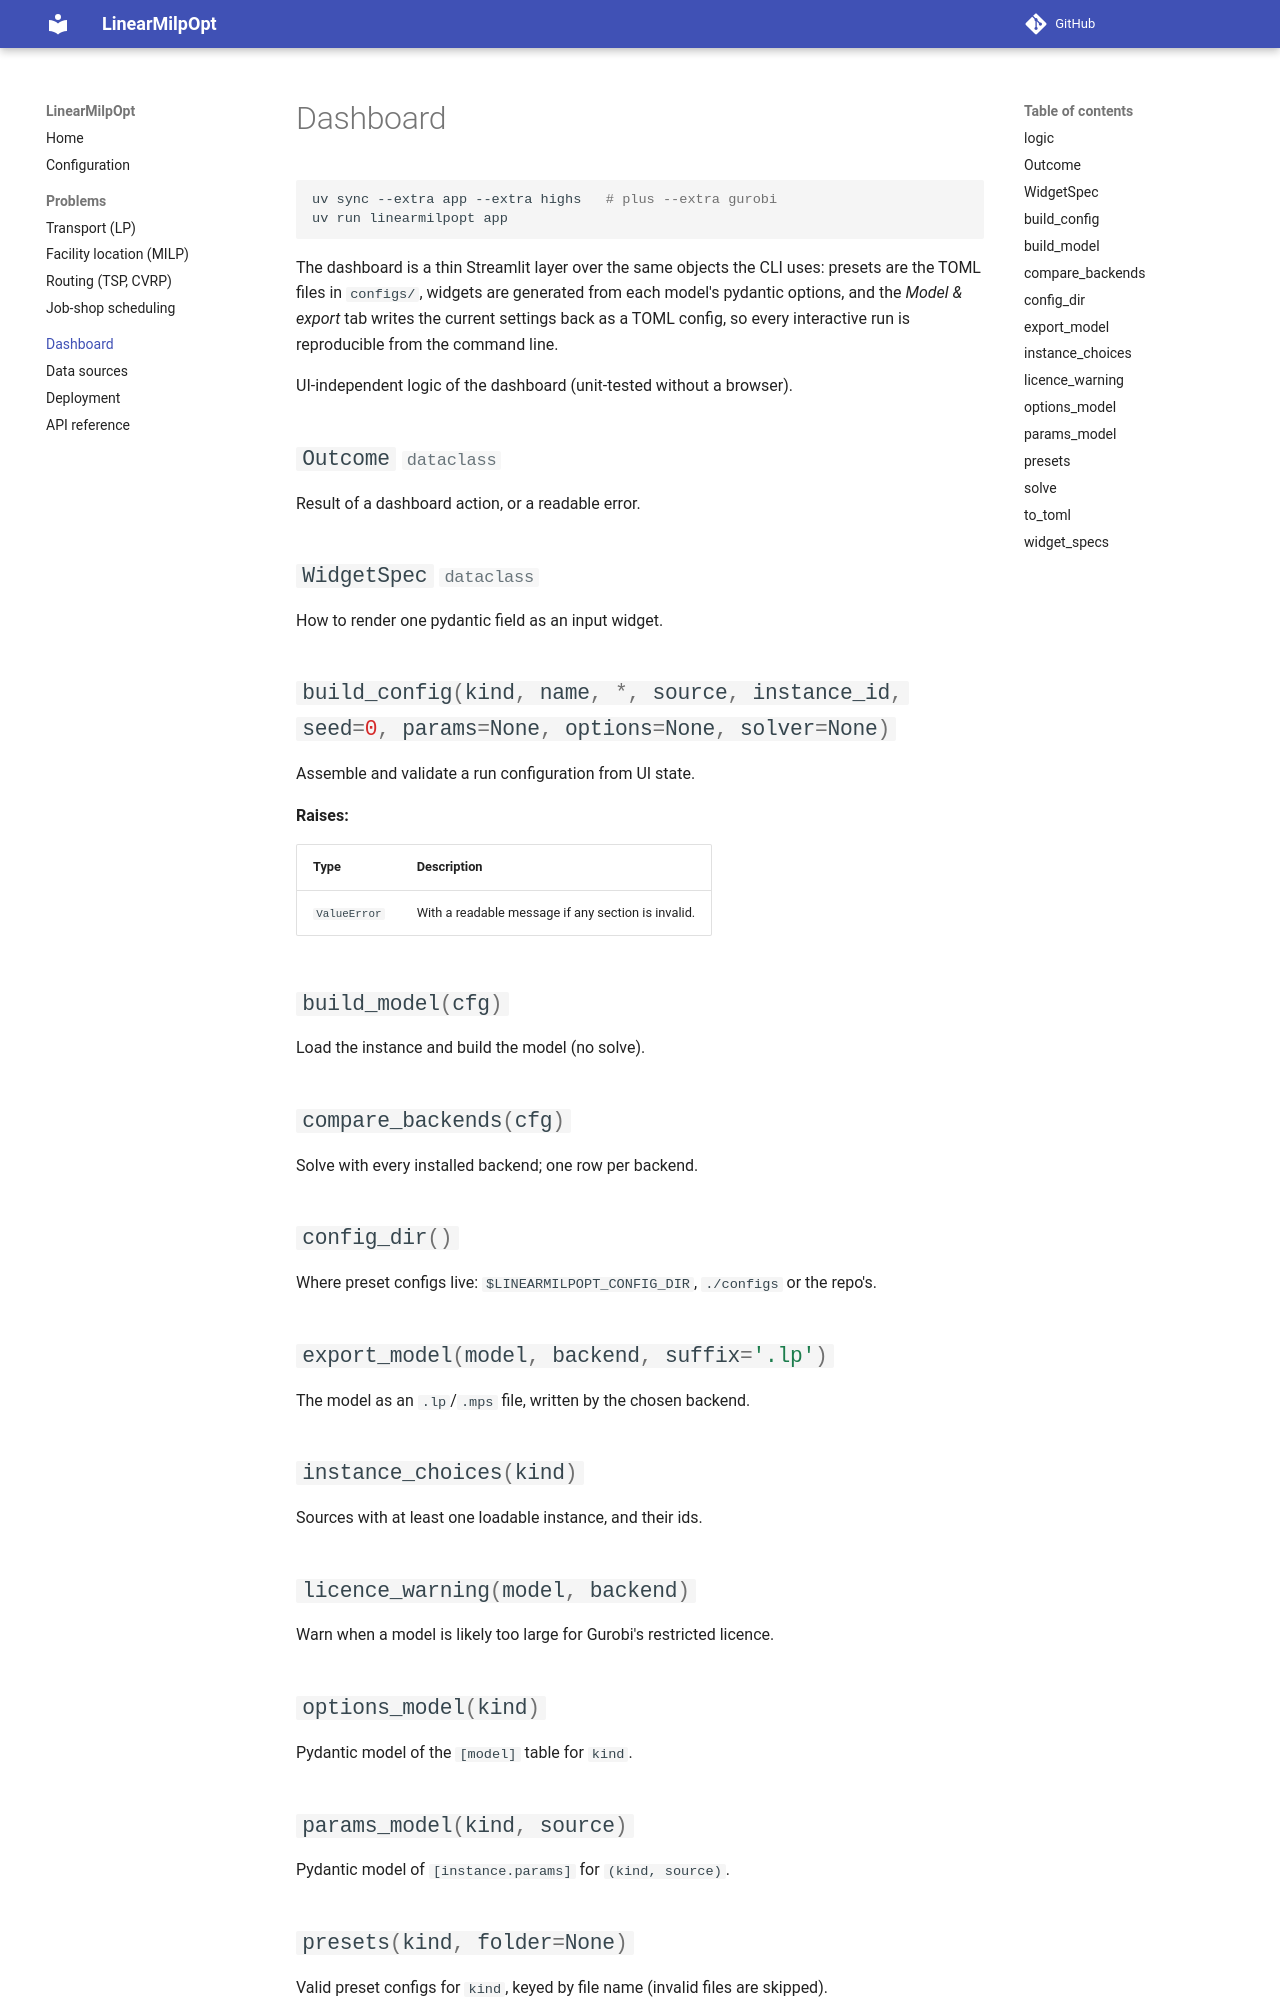

repository: aadinoyiibrahim/linear_opt · page: dashboard/index.html · generator: mkdocs

# Dashboard

```bash
uv sync --extra app --extra highs   # plus --extra gurobi
uv run linearmilpopt app
```

The dashboard is a thin Streamlit layer over the same objects the CLI uses:
presets are the TOML files in `configs/`, widgets are generated from each
model's pydantic options, and the *Model & export* tab writes the current
settings back as a TOML config, so every inte
